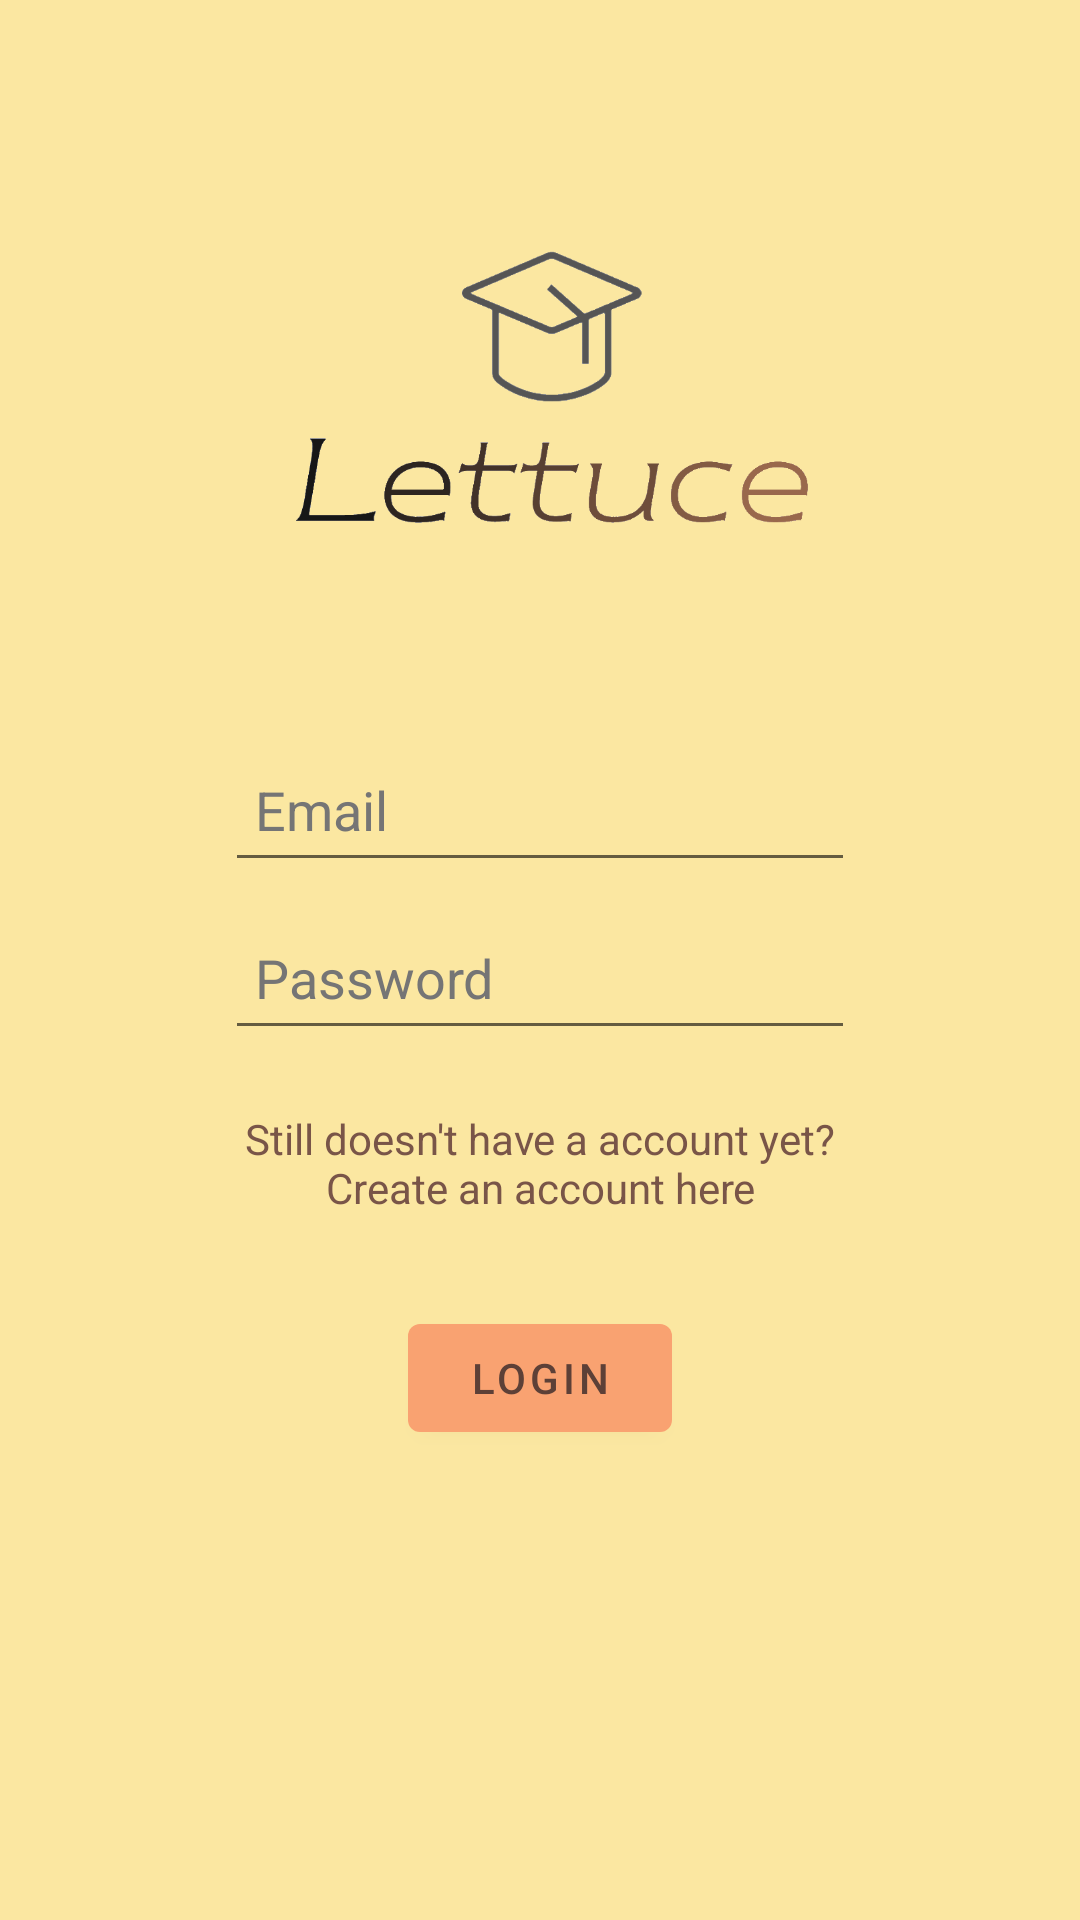

Android layout source for this screen:
<!-- AndroidManifest.xml: activity theme Theme.LettuceApp.NoActionBar -->
<!-- res/layout/activity_login.xml -->
<?xml version="1.0" encoding="utf-8"?>
<androidx.constraintlayout.widget.ConstraintLayout xmlns:android="http://schemas.android.com/apk/res/android"
    xmlns:app="http://schemas.android.com/apk/res-auto"
    xmlns:tools="http://schemas.android.com/tools"
    android:layout_width="match_parent"
    android:layout_height="match_parent"
    android:background="@color/app_color"
    tools:context="ui.registerlogin.LoginActivity">


    <EditText
        android:id="@+id/editTextLoginEmail"
        android:layout_width="wrap_content"
        android:layout_height="wrap_content"
        android:layout_marginTop="16dp"
        android:autofillHints=""
        android:ems="10"
        android:hint="@string/login_email_tip"
        android:inputType="textEmailAddress"
        android:minHeight="48dp"
        android:padding="10dp"
        android:textColorHint="#757575"
        app:layout_constraintEnd_toEndOf="parent"
        app:layout_constraintStart_toStartOf="parent"
        app:layout_constraintTop_toBottomOf="@+id/imageViewLogo"
        tools:ignore="TextContrastCheck,TextContrastCheck" />

    <EditText
        android:id="@+id/editTextLoginUserPass"
        android:layout_width="wrap_content"
        android:layout_height="wrap_content"
        android:layout_marginTop="8dp"
        android:autofillHints=""
        android:ems="10"
        android:hint="@string/password"
        android:inputType="textPassword"
        android:minHeight="48dp"
        android:padding="10dp"
        android:textColorHint="#757575"
        app:layout_constraintEnd_toEndOf="parent"
        app:layout_constraintStart_toStartOf="parent"
        app:layout_constraintTop_toBottomOf="@+id/editTextLoginEmail"
        tools:ignore="TextContrastCheck,TextContrastCheck" />

    <ImageView
        android:id="@+id/imageViewLogo"
        android:layout_width="200dp"
        android:layout_height="200dp"
        android:layout_marginTop="30dp"
        android:contentDescription="@string/logo"
        app:layout_constraintEnd_toEndOf="parent"
        app:layout_constraintStart_toStartOf="parent"
        app:layout_constraintTop_toTopOf="parent"
        app:srcCompat="@drawable/lettuceee" />

    <Button
        android:id="@+id/buttonSubmitLogin"
        android:layout_width="wrap_content"
        android:layout_height="wrap_content"
        android:layout_marginTop="30dp"
        android:text="@string/login"
        android:textColor="#5D4037"
        app:layout_constraintEnd_toEndOf="parent"
        app:layout_constraintStart_toStartOf="parent"
        app:layout_constraintTop_toBottomOf="@+id/textViewLoginRegister" />

    <TextView
        android:id="@+id/textViewLoginRegister"
        android:layout_width="wrap_content"
        android:layout_height="wrap_content"
        android:layout_marginTop="20dp"
        android:text="@string/loginRegister"
        android:textAlignment="center"
        android:textColor="#795548"
        app:layout_constraintEnd_toEndOf="parent"
        app:layout_constraintStart_toStartOf="parent"
        app:layout_constraintTop_toBottomOf="@+id/editTextLoginUserPass" />

</androidx.constraintlayout.widget.ConstraintLayout>
<!-- resources referenced by this layout -->
<resources>
  <color name="app_color">#FBE7A1</color>
  <!-- drawable lettuceee: png bitmap (drawable, 44768 bytes) -->
  <string name="login">Login</string>
  <string name="loginRegister">Still doesn\'t have a account yet?\nCreate an account here</string>
  <string name="login_email_tip">Email</string>
  <string name="logo">Logo</string>
  <string name="password">Password</string>
  <style name="Theme.LettuceApp.NoActionBar">
          <item name="windowActionBar">false</item>
          <item name="windowNoTitle">true</item>
      </style>
</resources>
